Run: headless pygame with SDL's dummy video driver; simulated clock (each Clock.tick advances the game by its frame time, no real sleeping); random seed 0; keys injected as events and as key.get_pressed() state; mouse plan: one left click at the window centre at the start of phase 2, then a move to the lower-right quarter at the start of phase 3.
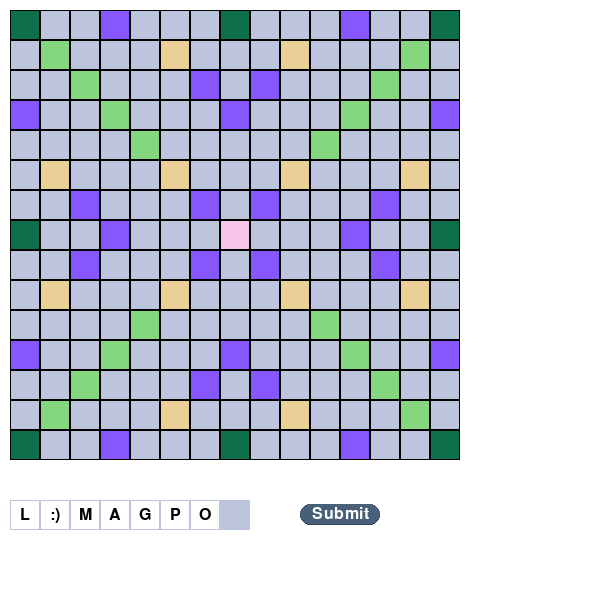
Frame 1 of 4 · flips 1–60 · no input
Frame 2 of 4 · flips 61–180 · clicked the window centre · tapped SPACE, RETURN · held RIGHT (→), D · screen unchanged from frame 1, image omitted
Frame 3 of 4 · flips 181–300 · moved the mouse to the lower-right quarter · held DOWN (↓), S · screen unchanged from frame 2, image omitted
Frame 4 of 4 · flips 301–420 · held LEFT (←), A, UP (↑), W · screen unchanged from frame 3, image omitted

The pygame program that drew these frames:

from operator import le
import re
import pygame
import random
 
# === CONSTANS ===
 
BLACK = (  0,   0,   0)
WHITE = (255, 255, 255)

RED   = (255,   0,   0)
BLUE  = (  0,   0, 255)

# MAIN_THEME = (246, 197, 233)
# X3_WORD_COLOR = (134, 87, 255)
# X2_WORD_COLOR = (140, 155, 194)

MAIN_THEME = (188, 197, 220)
X3_WORD_COLOR = (13, 112, 75)
X2_WORD_COLOR = (132, 214, 127)
X2_LETTER_COLOR = (134, 87, 255)
X3_LETTER_COLOR = (234, 207, 150)
START_COLOR = (246, 197, 233)

SCREEN_WIDTH  = 600
SCREEN_HEIGHT = 600

TILESIZE = 30
TILE_MARGIN = 1

LETTER_SCORE = {
    'A': 1,
    'B': 9,
    'C': 1,
    'D': 2,
    'E': 1,
    'F': 8,
    'G': 9,
    'H': 10,
    'I': 1,
    'J': 10,
    'L': 1,
    'M': 4,
    'N': 1,
    'O': 1,
    'P': 2,
    'R': 1,
    'S': 1,
    'T': 1,
    'U': 1,
    'V': 8,
    'X': 10,
    ':)': 0
}

LETTER_COUNT = {
    'A': 11,
    'B': 2,
    'C': 5,
    'D': 4,
    'E': 9,
    'F': 2,
    'G': 2,
    'H': 1,
    'I': 10,
    'J': 1,
    'L': 4,
    'M': 3,
    'N': 6,
    'O': 5,
    'P': 4,
    'R': 7,
    'S': 5,
    'T': 7,
    'U': 6,
    'V': 2,
    'X': 1,
    ':)': 2
}

BOARD_POS = (10, 10)

PLAYER_BOARD_POS = (10, 500)

SUBMIT_BUTTON_POS = (300, 505)

X2_WORD_SPOTS = [(1, 1), (2, 2), (3, 3), (4, 4), (13, 1), (12, 2), (11, 3), (10, 4), (1, 13), (2, 12), (3, 11), (4, 10), (10, 10), (11, 11), (12, 12), (13, 13)]
X3_WORD_SPOTS = [(0, 0), (7, 0), (14, 0), (0, 7), (14, 7), (0, 14), (7, 14), (14, 14)]
X2_LETTER_SPOTS = [(3, 0), (0, 3), (6, 2), (2, 6), (7, 3), (3, 7), (8, 2), (2, 8), (11, 0), (0, 11), (6, 6), (8, 8), (6, 8), (8, 6), (3, 14), (14, 3), (6, 12), (12, 6), (7, 11), (11, 7), (8, 12), (12, 8), (11, 14), (14, 11)]
X3_LETTER_SPOTS = [(5, 1), (1, 5), (1, 9), (9, 1), (5, 5), (9, 9), (5, 9), (9, 5), (13, 5), (5, 13), (9, 13), (13, 9)]
START_TILE = (7, 7)

# === CLASSES ===
   
buttons = []

class Button:
	def __init__(self,text,width,height,pos,elevation,font,click_function):
		#Core attributes 
		self.pressed = False
		self.elevation = elevation
		self.dynamic_elecation = elevation
		self.original_y_pos = pos[1]
		self.font = font
		self.click_function = click_function
 
		# top rectangle 
		self.top_rect = pygame.Rect(pos,(width,height))
		self.top_color = '#475F77'
 
		# bottom rectangle 
		self.bottom_rect = pygame.Rect(pos,(width,height))
		self.bottom_color = '#354B5E'

		#text
		self.text = text
		self.text_surf = self.font.render(text,True,'#FFFFFF')
		self.text_rect = self.text_surf.get_rect(center = self.top_rect.center)
		buttons.append(self)
 
	def change_text(self, newtext):
		self.text_surf = self.font.render(newtext, True,'#FFFFFF')
		self.text_rect = self.text_surf.get_rect(center = self.top_rect.center)
 
	def draw(self):
		# elevation logic 
		self.top_rect.y = self.original_y_pos - self.dynamic_elecation
		self.text_rect.center = self.top_rect.center 
 
		self.bottom_rect.midtop = self.top_rect.midtop
		self.bottom_rect.height = self.top_rect.height + self.dynamic_elecation
 
		pygame.draw.rect(screen,self.bottom_color, self.bottom_rect,border_radius = 12)
		pygame.draw.rect(screen,self.top_color, self.top_rect,border_radius = 12)
		screen.blit(self.text_surf, self.text_rect)
		self.check_click()
 
	def check_click(self):
		mouse_pos = pygame.mouse.get_pos()
		if self.top_rect.collidepoint(mouse_pos):
			self.top_color = '#D74B4B'
			if pygame.mouse.get_pressed()[0]:
				self.dynamic_elecation = 0
				self.pressed = True
				self.change_text(f"{self.text}")
			else:
				self.dynamic_elecation = self.elevation
				if self.pressed == True:
					print('clicked')
					self.pressed = False
					self.change_text(self.text)
					self.click_function(board, player_board)
		else:
			self.dynamic_elecation = self.elevation
			self.top_color = '#475F77'

# === FUNCTIONS ===

# Creates the board surface
def create_board_surf(board):
    board_surf = pygame.Surface((TILESIZE*15, TILESIZE*15))
    for y in range(15):
        for x in range(15):
            rect = pygame.Rect(x*TILESIZE+TILE_MARGIN, y*TILESIZE+TILE_MARGIN, TILESIZE-TILE_MARGIN*2, TILESIZE-TILE_MARGIN*2)
            (tile_type, tile) = board[y][x]
            if (tile_type == 'X3Word'):
                pygame.draw.rect(board_surf, X3_WORD_COLOR, rect)
                continue
            if (tile_type == 'X2Word'):
                pygame.draw.rect(board_surf, X2_WORD_COLOR, rect)
                continue
            if (tile_type == 'X2Letter'):
                pygame.draw.rect(board_surf, X2_LETTER_COLOR, rect)
                continue
            if (tile_type == 'X3Letter'):
                pygame.draw.rect(board_surf, X3_LETTER_COLOR, rect)
                continue
            if (tile_type == 'Start'):
                pygame.draw.rect(board_surf, START_COLOR, rect)
                continue
            pygame.draw.rect(board_surf, MAIN_THEME, rect)
    return board_surf

# Creates an empty board with the right tile multipliers in place
def create_board():
    board = []
    for y in range(15):
        board.append([])
        for x in range(15):
            board[y].append(('Normal', None))

    for (x, y) in X2_WORD_SPOTS:
        board[y][x] = (('X2Word', None))
    
    for (x, y) in X3_WORD_SPOTS:
        board[y][x] = (('X3Word', None))

    for (x, y) in X2_LETTER_SPOTS:
        board[y][x] = (('X2Letter', None))

    for (x, y) in X3_LETTER_SPOTS:
        board[y][x] = (('X3Letter', None))

    (x, y) = START_TILE
    board[y][x] = (('Start', None))

    return board

# Checks if a spot on the board is free
def is_free_board_spot(board, x, y):
    (tile_tipe, letter) = board[y][x]
    return letter == None

def get_free_player_board_spot(player_board, x):
    for i in range(x, 8):
        if player_board[i] == None:
            return i
    for i in range(x-1, -1, -1):
        if player_board[i] == None:
            return i

# places selected piece to x position and fixes the other pieces
def place_selected_piece_fix_player_board(player_board, x, selected_x, selected_piece, direction):
    position_to_move = x
    piece_to_move = player_board[position_to_move]
    player_board[position_to_move] = selected_piece
    while piece_to_move is not None:
        position_to_move += direction
        next_piece = player_board[position_to_move]
        player_board[position_to_move] = piece_to_move
        piece_to_move = next_piece

# Clears a tile (either on the board or the player board)
def clear_tile(board, player_board, board_type, x, y):
    if board_type is not None:
        if board_type == 'Player Board':
            letter = player_board[x]
            player_board[x] = None
        if board_type == 'Board':
            (mult, letter) = board[y][x]
            board[y][x] = (mult, None)
        return letter

# Puts the tile on the board
def put_tile_on_board(board, x, y, tile):
    (mult, crt_tile) = board[y][x]
    board[y][x] = (mult, tile)


# Returns the tile under the mouse (either on the main board or on the player board)
def get_tile_under_mouse(board, player_board):

    mouse_pos_on_board = pygame.Vector2(pygame.mouse.get_pos()) - BOARD_POS
    x, y = [int(v // TILESIZE) for v in mouse_pos_on_board]
    if x >= 0 and y >= 0 and x < 15 and y < 15: return ('Board', board[y][x][1], x, y)

    mouse_pos_on_player_board = pygame.Vector2(pygame.mouse.get_pos()) - PLAYER_BOARD_POS
    x, y = [int(v // TILESIZE) for v in mouse_pos_on_player_board]
    if x >= 0 and y == 0 and x < 8: return ('Player Board', player_board[x], x, y)

    return None, None, None, None

# draws the selected tile at the mouse position
def draw_drag_tile(screen, board, player_board, selected_tile, font):
    if selected_tile and selected_tile[0]:

        selected_piece = selected_tile[1]

        # board_type, piece, x, y = get_tile_under_mouse(board, player_board)

        # if x != None:
        #     rect = (BOARD_POS[0] + x * TILESIZE, BOARD_POS[1] + y * TILESIZE, TILESIZE, TILESIZE)
        #     pygame.draw.rect(screen, (0, 255, 0, 50), rect, 2)

        pos = pygame.Vector2(pygame.mouse.get_pos()) # Mouse position
        letter_render = font.render(selected_piece, True, BLACK)   # Letter
        letter_rect = pygame.Rect(0, 0, TILESIZE-TILE_MARGIN*2, TILESIZE-TILE_MARGIN*2)
        letter_rect.center = pos
        pygame.draw.rect(screen, WHITE, letter_rect)
        screen.blit(letter_render, letter_render.get_rect(center=letter_rect.center))

# Creates a surface for an empty player board with 8 tiles
def create_player_board_surf():
    player_pieces_surf = pygame.Surface((TILESIZE*8, TILESIZE))
    for x in range(8):
        rect = pygame.Rect(x*TILESIZE, 0, TILESIZE, TILESIZE)
        pygame.draw.rect(player_pieces_surf, MAIN_THEME, rect)
    return player_pieces_surf

# Creates the initial pieces for a player
def create_player_pieces(shuffled_letters: list):
    player_pieces = [None] * 8
    for x in range(7):
        player_pieces[x] = shuffled_letters.pop()
    return player_pieces

# Shuffle letters in random order and return a list from which to take letters
def shuffle_letters():
    letters = []
    for letter in LETTER_COUNT.keys():
        for i in range(LETTER_COUNT[letter]):
            letters.append(letter)
    random.shuffle(letters)
    # print ('Shuffled letters are:', letters)
    return letters

# Get a list of the newly placed letter positions
def get_placed_letters_positions():
    placed_letters_positions = []
    for y in range(15):
        for x in range(15):
            (tile_tipe, tile) = board[y][x]
            if tile is not None and tile_tipe != 'Fixed':
                placed_letters_positions.append((x, y))
    print (f'Placed letters positions are {placed_letters_positions}')
    return placed_letters_positions

# Return true if position is next to a fixed letter or position is a start tile
def has_adjacent_fixed_letters_or_is_start(board, position):
    x, y = position
    tile_type, tile = board[y][x]
    if tile_type == 'Start':
        print ('Start position')
        return True
    for (adjacent_x, adjacent_y) in [(x-1, y), (x+1, y), (x, y-1), (x, y+1)]:
        tile_type, tile = board[adjacent_y][adjacent_x]
        if tile_type == 'Fixed':
            return True
    return False

def has_no_empty_spots(board, direction, stable_coordinate, min, max):
    if direction == 'X':
        print(f'Checking for empty spots x={stable_coordinate}, y=[{min},{max}]')
        # X is stable, check Y
        for y in range(min, max+1):
            tile_type, tile = board[y][stable_coordinate]
            if tile is None:
                return False
        return True
    if direction == 'Y':
        # Y is stable, check X
        print(f'Checking for empty spots y={stable_coordinate}, x=[{min},{max}]')
        for x in range(min, max+1):
            tile_type, tile = board[stable_coordinate][x]
            if tile is None:
                return False
        return True

# Check if positions are in a row / column
def check_placed_letters_positions(board, placed_letters_positions):
    flag = False
    (min_x, min_y) = (max_x, max_y) = placed_letters_positions[0]
    for (x, y) in placed_letters_positions:
        min_x = min(x, min_x)
        min_y = min(y, min_y)
        max_x = max(x, max_x)
        max_y = max(y, max_y)
        flag = flag or has_adjacent_fixed_letters_or_is_start(board, (x, y))
        
    if flag == False:
        return False
    
    print(f'x=[{min_x},{max_x}] y=[{min_y}, {max_y}]')

    if min_x == max_x:
        return has_no_empty_spots(board, 'X', min_x, min_y, max_y)
    
    if min_y == max_y:
        return has_no_empty_spots(board, 'Y', min_y, min_x, max_x)

    return False


def get_newly_created_words(placed_letters_positions):
    # TODO: implement this:
    return []

def check_words(new_words):
    # TODO: implement this:
    return True

def return_letters(player_board, board, placed_letters_positions):
    player_board_x = 0
    while len(placed_letters_positions) > 0:
        if player_board[player_board_x] is None:
            x, y = placed_letters_positions.pop()
            tile_type, tile = board[y][x]
            board[y][x] = (tile_type, None)
            player_board[player_board_x] = tile
        player_board_x += 1
        

def get_score(placed_letters_positions):
    # TODO: implement this:
    return 0

def get_new_letters(player_board, number_of_letters):
    x = 0
    while number_of_letters > 0 and len(shuffled_letters) > 0 and x < 8:
        if player_board[x] == None:
            player_board[x] = shuffled_letters.pop()
            number_of_letters -= 1
        x += 1

def mark_letters_as_fixed(board, placed_letters_positions):
    for (x, y) in placed_letters_positions:
        tile_type, tile = board[y][x]
        board[y][x] = ('Fixed', tile)


def click_submit_button(board, player_board):
    global turn_count

    placed_letters_positions = get_placed_letters_positions()

    if placed_letters_positions == []:
        return

    if check_placed_letters_positions(board, placed_letters_positions) == False:
        print('Letters can not be placed like this!')
        return_letters(player_board, board, placed_letters_positions)
        return

    new_words = get_newly_created_words(placed_letters_positions)

    if check_words(new_words) == False:
        score = 0
        # return letters to player
        return_letters(player_board, board, placed_letters_positions)
        return
    else:
        score = get_score(placed_letters_positions)
        number_of_placed_letters = len(placed_letters_positions)
        get_new_letters(player_board, number_of_placed_letters)

    mark_letters_as_fixed(board, placed_letters_positions)

    # Increment turn count
    turn_count += 1
    print(f'Turn {turn_count}')
    

def draw_player_pieces(screen, player_pieces, font, selected_tile):
    if selected_tile:
        selected_board_type = selected_tile[0]
        selected_x = selected_tile[2]
    for x in range(8): 
        letter = player_pieces[x]
        if letter is not None:
            # print (f'Position {x}: letter: {letter}')
            if selected_tile and selected_board_type == 'Player Board' and x == selected_x:
                continue
            letter_render = font.render(letter, True, BLACK)   # Letter
            letter_rect = pygame.Rect(PLAYER_BOARD_POS[0] + x*TILESIZE+TILE_MARGIN, PLAYER_BOARD_POS[1]+TILE_MARGIN, TILESIZE-TILE_MARGIN*2, TILESIZE-TILE_MARGIN*2)
            pygame.draw.rect(screen, WHITE, letter_rect)
            screen.blit(letter_render, letter_render.get_rect(center=letter_rect.center))

def draw_board_pieces(screen, board, font, selected_tile):
    if selected_tile:
        selected_board_type = selected_tile[0]
        selected_x = selected_tile[2]
        selected_y = selected_tile[3]
    for y in range(15):
        for x in range(15):
            letter = board[y][x][1]
            if letter is not None:
                # print (f'Position {x}, {y}: letter: {letter}')
                if selected_tile and selected_board_type == 'Board' and x == selected_x and y == selected_y:
                    continue
                letter_render = font.render(letter, True, BLACK)   # Letter
                letter_rect = pygame.Rect(BOARD_POS[0] + x*TILESIZE+TILE_MARGIN, BOARD_POS[1] + y*TILESIZE+TILE_MARGIN, TILESIZE-TILE_MARGIN*2, TILESIZE-TILE_MARGIN*2)
                pygame.draw.rect(screen, WHITE, letter_rect)
                screen.blit(letter_render, letter_render.get_rect(center=letter_rect.center))

def draw_buttons():
	for b in buttons:
		b.draw()

# === MAIN === 

# --- (global) variables ---

turn_count = 0

# --- init ---
 
pygame.init()
letter_font = pygame.font.SysFont('', 24)
bonus_font = pygame.font.SysFont('', 20)
button_font = pygame.font.SysFont('', 100)
 
screen = pygame.display.set_mode((SCREEN_WIDTH, SCREEN_HEIGHT))
screen_rect = screen.get_rect()

board = create_board()
board_surf = create_board_surf(board)

shuffled_letters = shuffle_letters()
player_board_surf = create_player_board_surf()
player_board = create_player_pieces(shuffled_letters)

submit_button = Button('Submit', 80, 20, SUBMIT_BUTTON_POS, 1, letter_font, click_submit_button)

# --- objects ---

selected = None
   
# --- mainloop ---
 
clock = pygame.time.Clock()
is_running = True
selected_tile = None
 
while is_running:

    tile = get_tile_under_mouse(board, player_board)
    board_type, piece, x, y = tile
 
    # --- events ---
   
    for event in pygame.event.get():
 
        # --- global events ---
       
        if event.type == pygame.QUIT:
            is_running = False
 
        elif event.type == pygame.KEYDOWN:
            if event.key == pygame.K_ESCAPE:
                is_running = False

        elif event.type == pygame.MOUSEBUTTONDOWN:
            if event.button == 1:
                if piece is not None:
                    if (board_type == 'Board' and board[y][x][0] != 'Fixed') or board_type == 'Player Board':
                        selected_tile = tile
               
        elif event.type == pygame.MOUSEBUTTONUP:
            if event.button == 1:
                if selected_tile is not None:
                    (selected_tile_board, selected_piece, selected_x, selected_y) = selected_tile
                    if board_type == 'Player Board':
                        if selected_tile_board == 'Player Board':
                            # Move from player board to player board
                            print ('Move piece to player board')
                            if piece is None:
                                # Free space => Just put it there
                                player_board[selected_x] = None
                                player_board[x] = selected_piece
                            else:
                                # Put the selected piece on position x and shift the other pieces to the left/right to make space
                                if selected_x < x:
                                    direction = -1
                                else:
                                    direction = 1
                                
                                player_board[selected_x] = None
                                place_selected_piece_fix_player_board(player_board, x, selected_x, selected_piece, direction)

                        if selected_tile_board == 'Board':
                            # Move from board to player board
                            clear_tile(board, player_board, selected_tile_board, selected_x, selected_y)
                            if piece is None:
                                # Free space => Just put it there
                                player_board[x] = selected_piece
                            else:
                                free_x = get_free_player_board_spot(player_board, x)
                                if free_x < x:
                                    direction = -1
                                else:
                                    direction = 1

                                place_selected_piece_fix_player_board(player_board, x, selected_x, selected_piece, direction)

                            
                    if board_type == 'Board':
                        # Move to board
                        print ('Move piece to board')
                        if is_free_board_spot(board, x, y):
                            print("Move to free spot")
                            clear_tile(board, player_board, selected_tile_board, selected_x, selected_y)
                            put_tile_on_board(board, x, y, selected_piece)

                    selected_tile = None
       
    # --- updates ---
 
       
    # --- draws ---
   
    screen.fill(WHITE)
    screen.blit(board_surf, BOARD_POS)
    screen.blit(player_board_surf, PLAYER_BOARD_POS)
   
    # draw pieces
    draw_player_pieces(screen, player_board, letter_font, selected_tile)
    draw_board_pieces(screen, board, letter_font, selected_tile)

    # draw the tile as it is dragged
    draw_drag_tile(screen, board, player_board, selected_tile, letter_font)
       
    # draw buttons
    draw_buttons()

    pygame.display.update()
 
    # --- FPS ---
 
    clock.tick(60)
 
# --- the end ---
   
pygame.quit()
